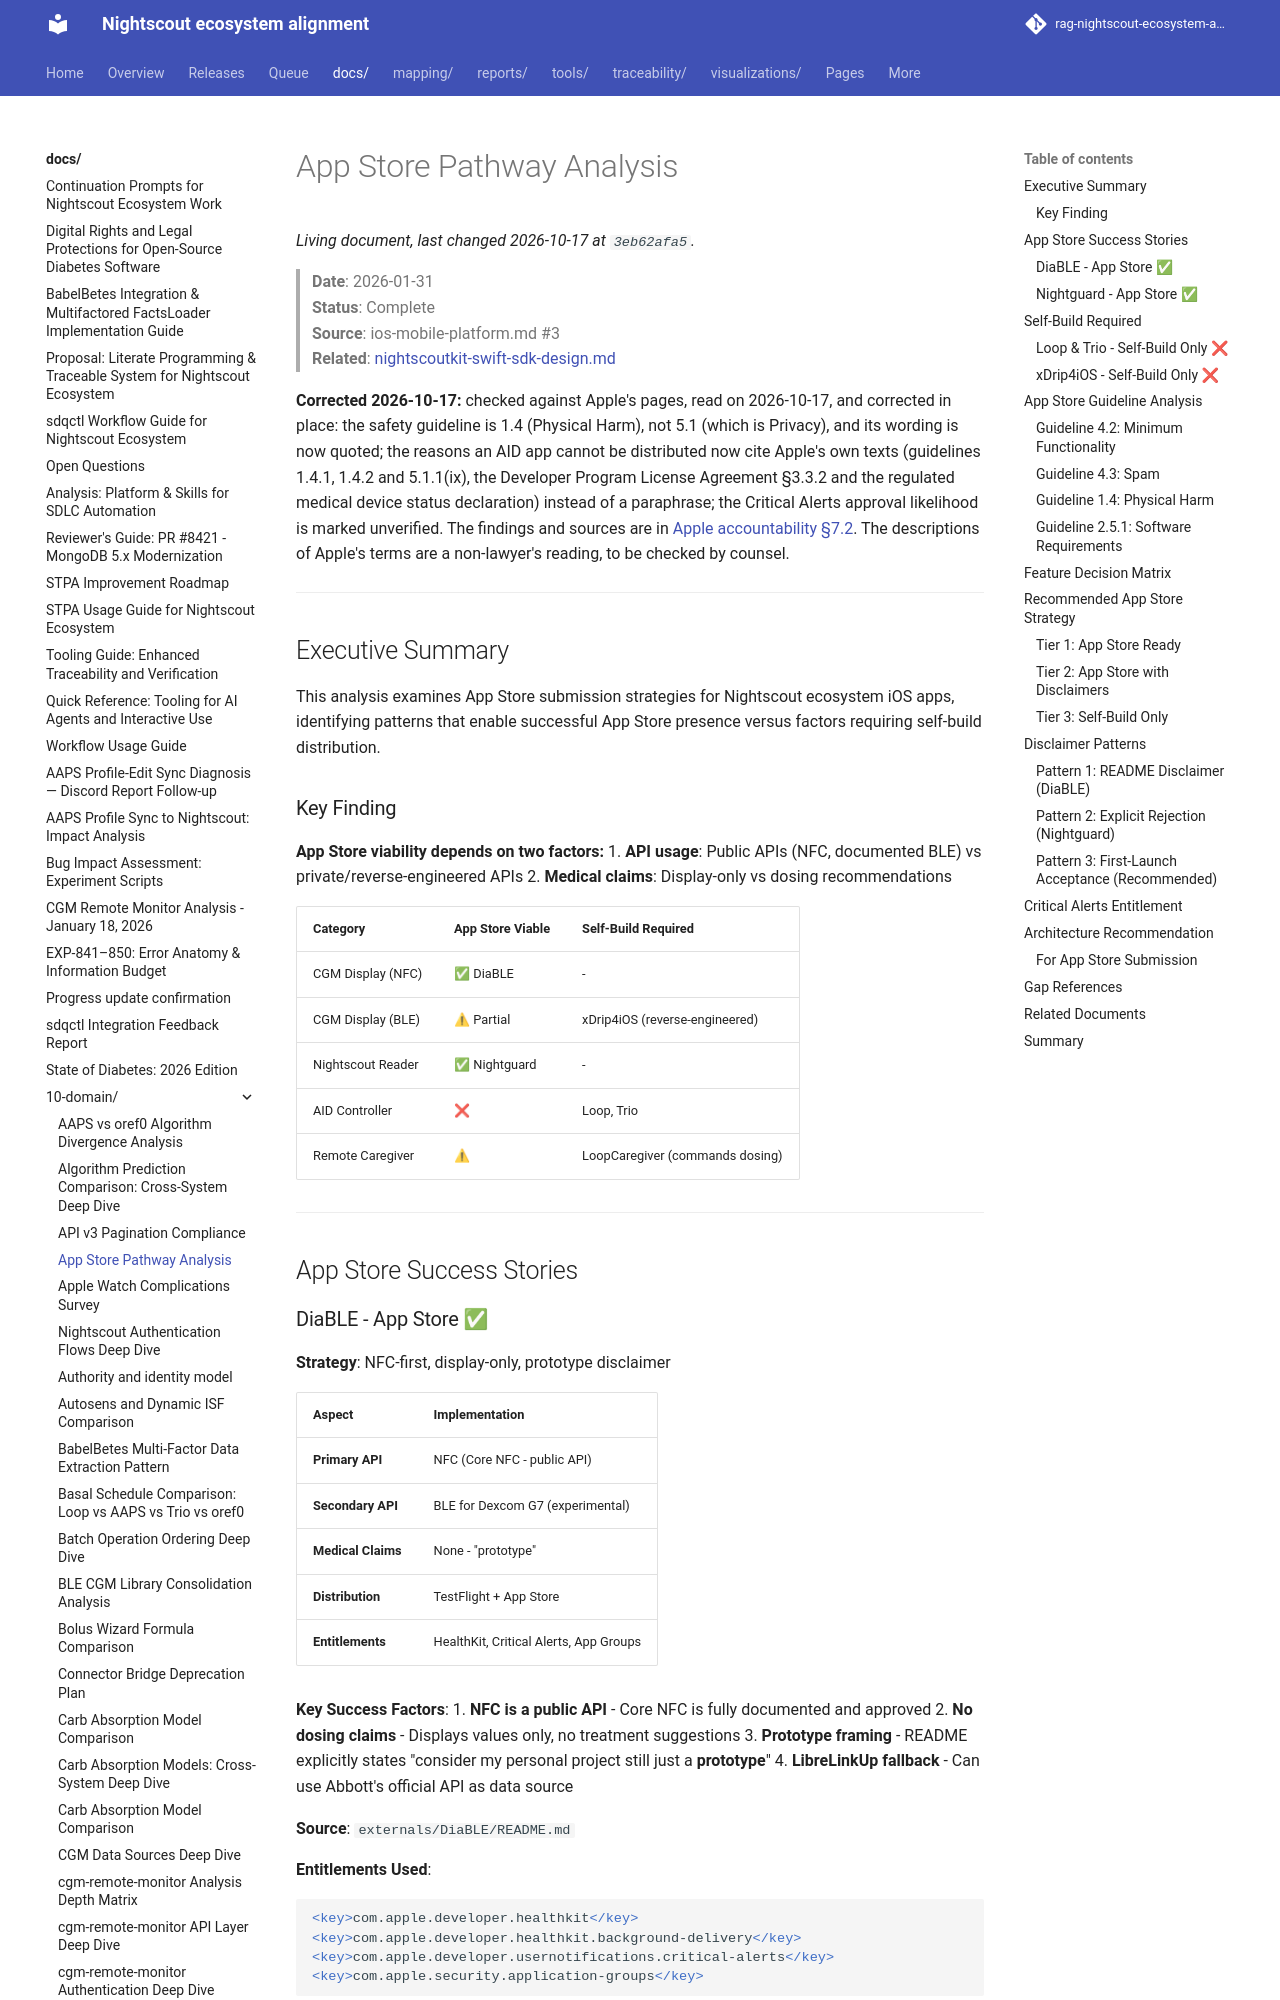

repository: bewest/rag-nightscout-ecosystem-alignment · page: docs/10-domain/app-store-pathway-analysis.html · generator: mkdocs

# App Store Pathway Analysis

> **Date**: 2026-01-31  
> **Status**: Complete  
> **Source**: ios-mobile-platform.md #3  
> **Related**: [nightscoutkit-swift-sdk-design.md](../sdqctl-proposals/nightscoutkit-swift-sdk-design.md)

**Corrected 2026-10-17:** checked against Apple's pages, read on 2026-10-17, and corrected in place:
the safety guideline is 1.4 (Physical Harm), not 5.1 (which is Privacy), and its wording is now
quoted; the reasons an AID app cannot be distributed now cite Apple's own texts (guidelines 1.4.1,
1.4.2 and 5.1.1(ix), the Developer Program License Agreement §3.3.2 and the regulated medical
device status declaration) instead of a paraphrase; the Critical Alerts approval likelihood is
marked unverified. The findings and sources are in
[Apple accountability §7.2](../60-research/structures-2026-10-17/apple-accountability.md#7-corrections-to-existing-repository-pages). The descriptions of
Apple's terms are a non-lawyer's reading, to be checked by counsel.

---

## Executive Summary

This analysis examines App Store submission strategies for Nightscout ecosystem iOS apps, identifying patterns that enable successful App Store presence versus factors requiring self-build distribution.

### Key Finding

**App Store viability depends on two factors:**
1. **API usage**: Public APIs (NFC, documented BLE) vs private/reverse-engineered APIs
2. **Medical claims**: Display-only vs dosing recommendations

| Category | App Store Viable | Self-Build Required |
|----------|------------------|---------------------|
| CGM Display (NFC) | ✅ DiaBLE | - |
| CGM Display (BLE) | ⚠ Partial | xDrip4iOS (reverse-engineered) |
| Nightscout Reader | ✅ Nightguard | - |
| AID Controller | ❌ | Loop, Trio |
| Remote Caregiver | ⚠ | LoopCaregiver (commands dosing) |

---

## App Store Success Stories

### DiaBLE - App Store ✅

**Strategy**: NFC-first, display-only, prototype disclaimer

| Aspect | Implementation |
|--------|----------------|
| **Primary API** | NFC (Core NFC - public API) |
| **Secondary API** | BLE for Dexcom G7 (experimental) |
| **Medical Claims** | None - "prototype" |
| **Distribution** | TestFlight + App Store |
| **Entitlements** | HealthKit, Critical Alerts, App Groups |

**Key Success Factors**:
1. **NFC is a public API** - Core NFC is fully documented and approved
2. **No dosing claims** - Displays values only, no treatment suggestions
3. **Prototype framing** - README explicitly states "consider my personal project still just a **prototype**"
4. **LibreLinkUp fallback** - Can use Abbott's official API as data source

**Source**: `externals/DiaBLE/README.md`

**Entitlements Used**:
```xml
<key>com.apple.developer.healthkit</key>
<key>com.apple.developer.healthkit.background-delivery</key>
<key>com.apple.developer.usernotifications.critical-alerts</key>
<key>com.apple.security.application-groups</key>
```

---
